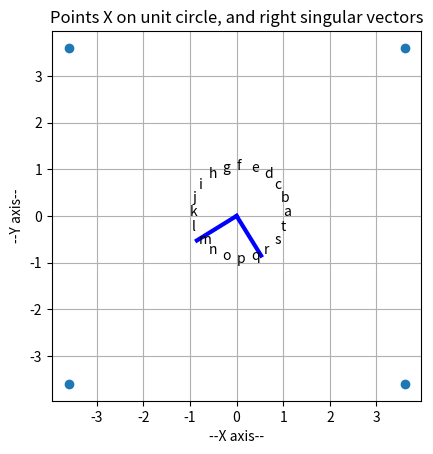
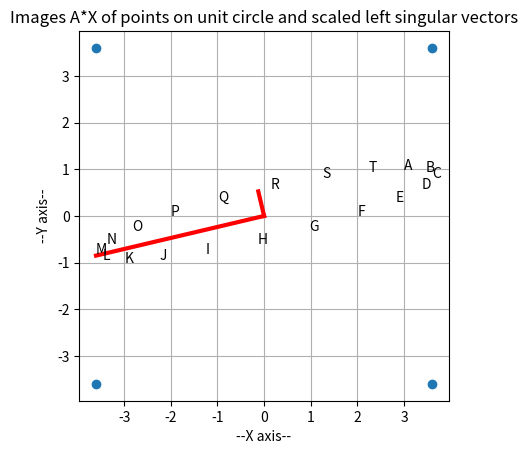

Generate these figures, in order, with matplotlib:
#! /usr/bin/env python3
#
def svd_circle ( A ):

#*****************************************************************************80
#
## svd_circle() plots the image of the unit circle under the 2x2 matrix A.
#
#  Discussion:
#
#    A typical 2x2 matrix will map the unit circle to some kind of tilted 
#    ellipse.  The aspect ratio of the ellipse (ratio of major to minor axes) 
#    is a measure of the conditioning of the matrix.
#
#    A singular matrix maps the unit circle to a line.
#
#    A diagonal matrix maps the unit circle to an ellipse with no tilting.
#    (There is no rotation.)
#
#    An orthogonal matrix maps the unit circle to the unit circle (but points
#    may have rotated.)
#
#    The identity matrix maps the unit circle to itself.
#
#    The singular value decomposition can predict the shape of the mapping:
#
#    * The vector V(1,1:2) maps to S(1)*U(1:2,1),
#    * The vector V(2,1:2) maps to S(2)*U(1:2,2).
#
#    The ellipse has an aspect ratio of S(1)/S(2).
#
#    The "tilt" or slope of the ellipse is U(2,1)/U(1,1).
#
#  Licensing:
#
#    This code is distributed under the MIT license.
#
#  Modified:
#
#    31 March 2022
#
#  Author:
#
#    John Burkardt
#
#  Input:
#
#    real A(2,2), the matrix whose mapping of the unit circle 
#    is to be studied.
#
  import matplotlib.pyplot as plt
  import numpy as np

  print ( '' )
  print ( 'svd_circle():' )
  print ( '  Given a matrix A,' )
  print ( '  plot points x on the unit circle, and' )
  print ( '  the images A*x of those points.' )
  print ( '  Show right singular vectors V' )
  print ( '  and their images, the scaled left singular vectors U.' )
  print ( '' )
  print ( '  Matrix A:' )
  print ( '' )
  print ( A )
#
#  This call produces matrices U, S and V.
#
  U, svec, V = np.linalg.svd ( A )

  print ( '  Singular values of A are', svec[0], 'and', svec[1] )
  print ( '  Right singular vectors are columns of V:' )
  V = V.T
  print ( V )
  print ( '  Left singular vectors are columns of U:' )
  print ( U )
  print ( '  Aspect ratio of ellipse will be', svec[0] / svec[1] )
  print ( '  Slope of ellipse will be', U[1,0] / U[0,0] )
#
#  Select N evenly spaced points X on the unit circle.
#
  n = 20

  i = np.linspace ( 0, n - 1, n, dtype = float )

  angle = 2.0 * np.pi * i / float ( n )

  r = 1.0

  x = np.array ( [ r * np.cos ( angle ), r * np.sin ( angle ) ] )
#
#  AX contains the image of each point under the mapping X -> A*X.
#
  ax = np.dot ( A, x )
#
#  Determine a common plot range.
#
  p_min = min ( np.min ( ax ), np.min ( x ) )
  p_max = max ( np.max ( ax ), np.max ( x ) )
#
#  Plot the corners of the region.  This is a trick to force MATLAB
#  to plot in a square with equal axes.  
#
  plt.clf ( )
  plt.scatter ( \
    [ p_min, p_max, p_max, p_min ], \
    [ p_min, p_min, p_max, p_max ] )
#
#  Label the points X on the unit circle.
#
  i = 97
  for j in range ( 0, n ):
    plt.text ( x[0,j], x[1,j], chr ( i ) )
    i = i + 1
    if ( 122 < i ):
      i = 97
#
#  Plot V1 and V2.
#
  plt.plot ( [ 0.0, V[0,0]], [ 0.0, V[1,0]], 'b', linewidth = 3 )
  plt.plot ( [ 0.0, V[0,1]], [ 0.0, V[1,1]], 'b', linewidth = 3 )

  plt.xlabel ( '--X axis--' )
  plt.ylabel ( '--Y axis--' )
  plt.title ( 'Points X on unit circle, and right singular vectors' )
  plt.axis ( np.array ( [ p_min, p_max, p_min, p_max ] ) )
  plt.axis ( 'equal' )
  plt.axis ( 'tight' )
  plt.axis ( 'square' )
  plt.grid ( True )
  filename = 'svd_circle_1.png'
  plt.savefig ( filename )
  print ( '  Graphics saved as "' + filename + '"' )
  plt.show ( block = False )
  plt.close ( )
#
#  Label the points AX on the image of the unit circle.
#
  plt.clf ( )
  plt.scatter ( np.array ( [ p_min, p_max, p_max, p_min ] ), \
                np.array ( [ p_min, p_min, p_max, p_max ] ) )
#
#  Plot the images AX of points X on the unit circle.
#
  i = 65
  for j in range ( 0, n ):
    plt.text ( ax[0,j], ax[1,j], chr ( i ) )
    i = i + 1
    if ( 90 < i ):
      i = 65
#
#  Plot the images of V1 and V2.
#
  plt.plot ( [ 0.0, svec[0]*U[0,0]], [ 0.0, svec[0]*U[1,0]], 'r', linewidth = 3 )
  plt.plot ( [ 0.0, svec[1]*U[0,1]], [ 0.0, svec[1]*U[1,1]], 'r', linewidth = 3 )

  plt.xlabel ( '--X axis--' )
  plt.ylabel ( '--Y axis--' )
  plt.title ( 'Images A*X of points on unit circle and scaled left singular vectors' )
  plt.axis ( np.array ( [ p_min, p_max, p_min, p_max ] ) )
  plt.axis ( 'equal' )
  plt.axis ( 'tight' )
  plt.axis ( 'square' )
  plt.grid ( True )
  filename = 'svd_circle_2.png'
  plt.savefig ( filename )
  print ( '  Graphics saved as "' + filename + '"' )
  plt.show ( block = False )
  plt.close ( )

  return

def svd_circle_test ( ):

#*****************************************************************************80
#
## svd_circle_test() tests svd_circle().
#
#  Licensing:
#
#    This code is distributed under the MIT license.
#
#  Modified:
#
#    31 March 2022
#
#  Author:
#
#    John Burkardt
#
  import numpy as np
  import platform

  print ( '' )
  print ( 'svd_circle_test():' )
  print ( '  python version: ' + platform.python_version ( ) )
  print ( '  numpy version:  ' + np.version.version )
  print ( '  Test svd_circle().' )

  A = np.array ( [ \
    [ 3.0, 2.0 ],
    [ 1.0, 0.0 ] ] )

  svd_circle ( A )
#
#  Terminate.
#
  print ( '' )
  print ( 'svd_circle_test():' )
  print ( '  Normal end of execution.' )

  return

def timestamp ( ):

#*****************************************************************************80
#
## timestamp() prints the date as a timestamp.
#
#  Licensing:
#
#    This code is distributed under the MIT license. 
#
#  Modified:
#
#    21 August 2019
#
#  Author:
#
#    John Burkardt
#
  import time

  t = time.time ( )
  print ( time.ctime ( t ) )

  return

if ( __name__ == '__main__' ):
  timestamp ( )
  svd_circle_test ( )
  timestamp ( )
